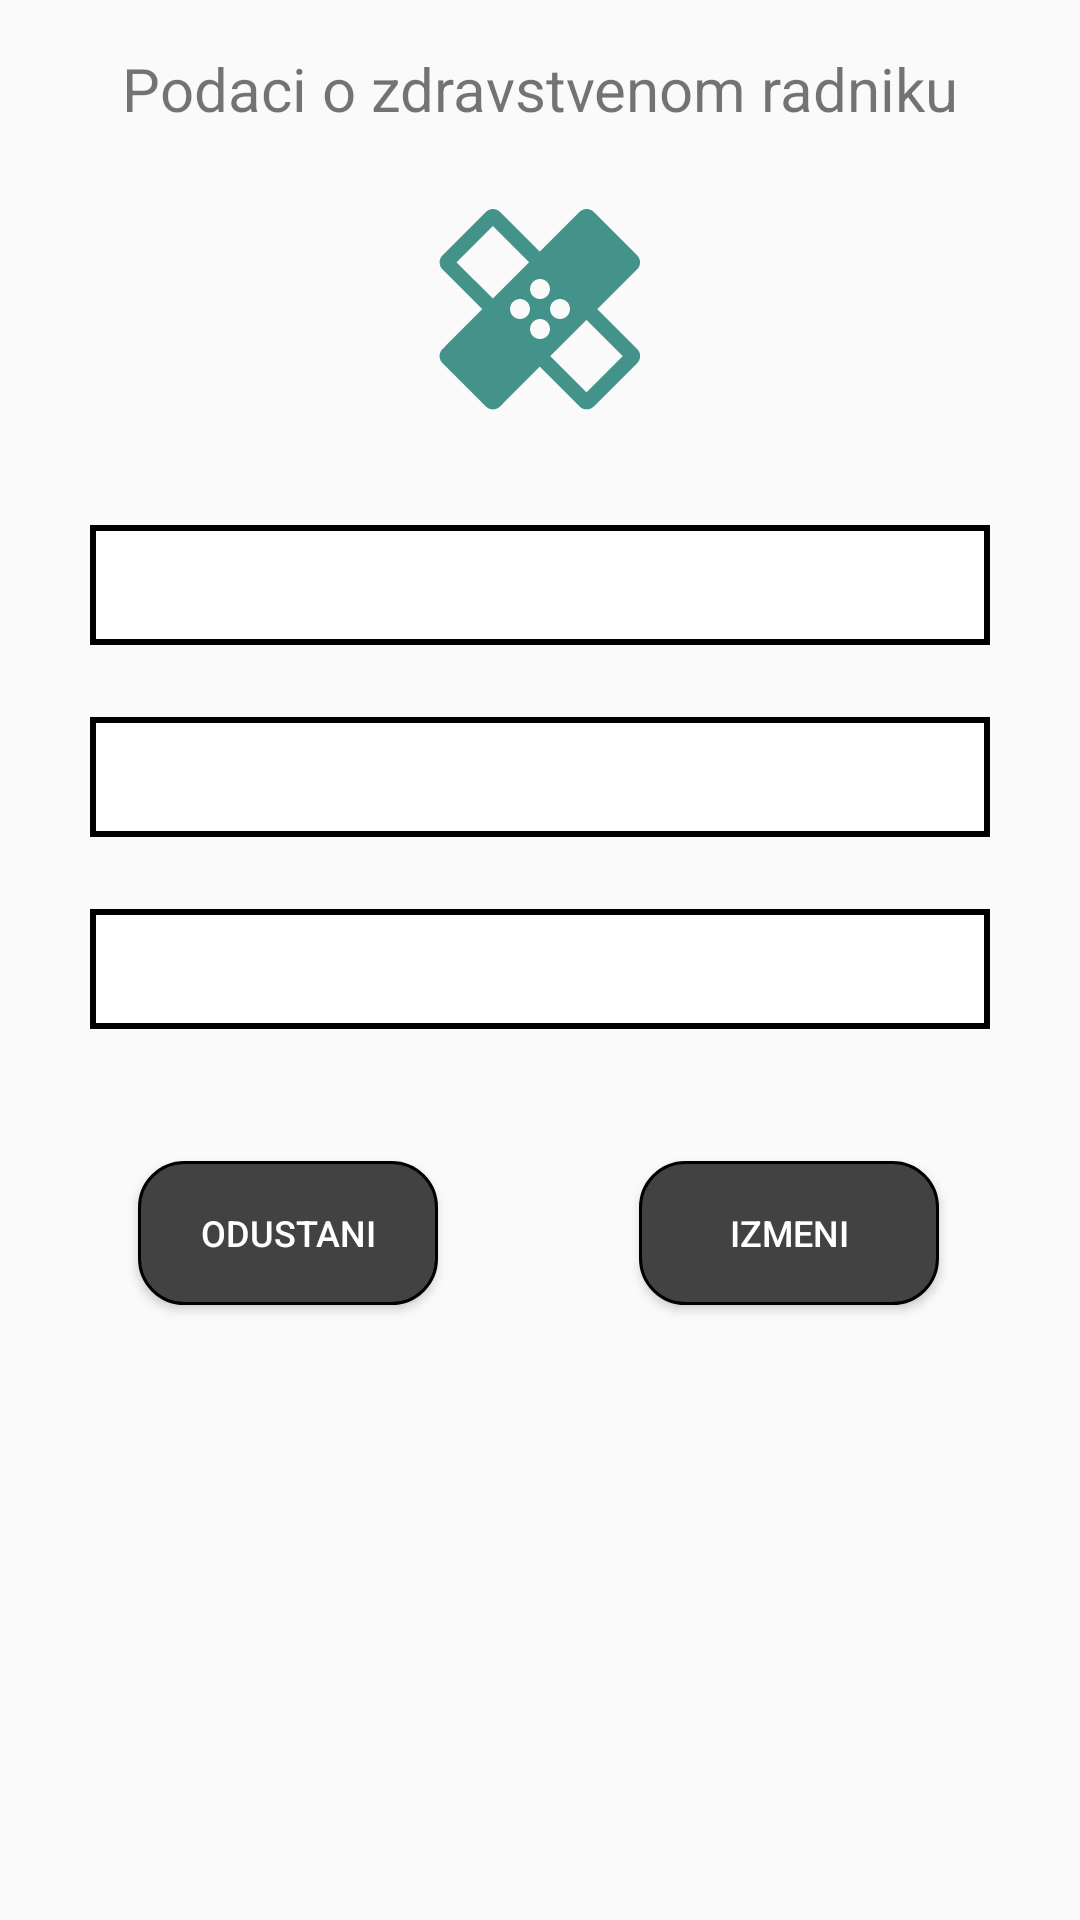

Android layout source for this screen:
<!-- AndroidManifest.xml: application theme AppTheme -->
<!-- res/layout/activity_profile_change.xml -->
<?xml version="1.0" encoding="utf-8"?>
<androidx.constraintlayout.widget.ConstraintLayout
    xmlns:android="http://schemas.android.com/apk/res/android"
    xmlns:app="http://schemas.android.com/apk/res-auto"
    xmlns:tools="http://schemas.android.com/tools"
    android:layout_width="match_parent"
    android:layout_height="match_parent">

    <EditText
        android:id="@+id/et_user_hospital_change"
        android:layout_width="0dp"
        android:layout_height="40dp"

        android:layout_marginTop="24dp"
        android:background="@drawable/edit_text_border"
        android:inputType="textPersonName"
        android:paddingStart="10dp"
        android:selectAllOnFocus="true"
        app:layout_constraintEnd_toEndOf="@+id/et_user_lastname_change"
        app:layout_constraintStart_toStartOf="@+id/et_user_lastname_change"
        app:layout_constraintTop_toBottomOf="@+id/et_user_lastname_change" />

    <EditText
        android:id="@+id/et_user_name_change"
        android:layout_width="300dp"
        android:layout_height="40dp"

        android:layout_marginTop="32dp"
        android:background="@drawable/edit_text_border"
        android:inputType="textPersonName"
        android:paddingStart="10dp"
        android:selectAllOnFocus="true"
        app:layout_constraintEnd_toEndOf="parent"
        app:layout_constraintStart_toStartOf="parent"
        app:layout_constraintTop_toBottomOf="@+id/imageView_profil2" />

    <EditText
        android:id="@+id/et_user_lastname_change"
        android:layout_width="0dp"
        android:layout_height="40dp"

        android:layout_marginTop="24dp"
        android:background="@drawable/edit_text_border"
        android:inputType="textEmailAddress"
        android:lines="4"
        android:maxLines="6"
        android:paddingStart="10dp"
        android:selectAllOnFocus="true"
        app:layout_constraintEnd_toEndOf="@+id/et_user_name_change"
        app:layout_constraintStart_toStartOf="@+id/et_user_name_change"
        app:layout_constraintTop_toBottomOf="@+id/et_user_name_change" />

    <ImageView
        android:id="@+id/imageView_profil2"
        android:layout_width="80dp"
        android:layout_height="80dp"
        android:layout_marginTop="24dp"
        android:src="@drawable/ic_healing_black_24dp"
        app:layout_constraintEnd_toEndOf="parent"
        app:layout_constraintStart_toStartOf="parent"
        app:layout_constraintTop_toBottomOf="@+id/textView3" />

    <Button
        android:id="@+id/buttonOdustani"
        android:layout_width="100dp"
        android:layout_height="wrap_content"
        android:layout_marginStart="16dp"
        android:layout_marginTop="44dp"
        android:background="@drawable/button_rounded"
        android:text="@string/odustani"
        android:textColor="@color/white"
        android:textSize="12sp"
        app:layout_constraintStart_toStartOf="@+id/et_user_hospital_change"
        app:layout_constraintTop_toBottomOf="@+id/et_user_hospital_change" />

    <Button
        android:id="@+id/buttonChange"
        android:layout_width="100dp"
        android:layout_height="wrap_content"
        android:layout_marginTop="44dp"
        android:background="@drawable/button_rounded"
        android:text="@string/izmeni"
        android:textColor="@color/white"
        android:textSize="12sp"
        app:layout_constraintEnd_toEndOf="@+id/et_user_hospital_change"
        app:layout_constraintHorizontal_bias="0.797"
        app:layout_constraintStart_toEndOf="@+id/buttonOdustani"
        app:layout_constraintTop_toBottomOf="@+id/et_user_hospital_change" />

    <TextView
        android:id="@+id/textView3"
        android:layout_width="wrap_content"
        android:layout_height="23dp"
        android:layout_marginTop="16dp"
        android:text="@string/podaci_o_radniku"
        android:textSize="20sp"
        app:layout_constraintEnd_toEndOf="parent"
        app:layout_constraintStart_toStartOf="parent"
        app:layout_constraintTop_toTopOf="parent" />
</androidx.constraintlayout.widget.ConstraintLayout>
<!-- resources referenced by this layout -->
<resources>
  <color name="white">#FFFFFF</color>
  <!-- drawable button_rounded (drawable) -->
  <?xml version="1.0" encoding="utf-8"?>
  <shape
      xmlns:android="http://schemas.android.com/apk/res/android"
      android:shape="rectangle">
      <solid
          android:color="#424242" />
  
      <stroke
          android:color="@color/black"
          android:width="1dp"
          />
      <corners android:radius="15dp"/>
  </shape>
  <!-- drawable edit_text_border (drawable) -->
  <?xml version="1.0" encoding="utf-8"?>
  <shape
      xmlns:android="http://schemas.android.com/apk/res/android"
      android:shape="rectangle">
      <solid
          android:color="@color/white"/>
  
      <stroke
          android:color="@color/black"
          android:width="2dp"/>
  </shape>
  <!-- drawable ic_healing_black_24dp (drawable) -->
  <vector android:height="24dp" android:tint="#43938A"
      android:viewportHeight="24.0" android:viewportWidth="24.0"
      android:width="24dp" xmlns:android="http://schemas.android.com/apk/res/android">
      <path android:fillColor="#FF000000" android:pathData="M17.73,12.02l3.98,-3.98c0.39,-0.39 0.39,-1.02 0,-1.41l-4.34,-4.34c-0.39,-0.39 -1.02,-0.39 -1.41,0l-3.98,3.98L8,2.29C7.8,2.1 7.55,2 7.29,2c-0.25,0 -0.51,0.1 -0.7,0.29L2.25,6.63c-0.39,0.39 -0.39,1.02 0,1.41l3.98,3.98L2.25,16c-0.39,0.39 -0.39,1.02 0,1.41l4.34,4.34c0.39,0.39 1.02,0.39 1.41,0l3.98,-3.98 3.98,3.98c0.2,0.2 0.45,0.29 0.71,0.29 0.26,0 0.51,-0.1 0.71,-0.29l4.34,-4.34c0.39,-0.39 0.39,-1.02 0,-1.41l-3.99,-3.98zM12,9c0.55,0 1,0.45 1,1s-0.45,1 -1,1 -1,-0.45 -1,-1 0.45,-1 1,-1zM7.29,10.96L3.66,7.34l3.63,-3.63 3.62,3.62 -3.62,3.63zM10,13c-0.55,0 -1,-0.45 -1,-1s0.45,-1 1,-1 1,0.45 1,1 -0.45,1 -1,1zM12,15c-0.55,0 -1,-0.45 -1,-1s0.45,-1 1,-1 1,0.45 1,1 -0.45,1 -1,1zM14,11c0.55,0 1,0.45 1,1s-0.45,1 -1,1 -1,-0.45 -1,-1 0.45,-1 1,-1zM16.66,20.34l-3.63,-3.62 3.63,-3.63 3.62,3.62 -3.62,3.63z"/>
  </vector>
  <string name="izmeni">Izmeni</string>
  <string name="odustani">Odustani</string>
  <string name="podaci_o_radniku">Podaci o zdravstvenom radniku</string>
  <style name="AppTheme" parent="Theme.AppCompat.Light.NoActionBar">
          
          <item name="colorPrimary">@color/colorPrimary</item>
          <item name="colorPrimaryDark">@color/colorPrimaryDark</item>
          <item name="colorAccent">@color/colorAccent</item>
      </style>
  <color name="black">#000000</color>
  <color name="colorPrimary">#6200EE</color>
  <color name="colorPrimaryDark">#3700B3</color>
  <color name="colorAccent">#03DAC5</color>
</resources>
